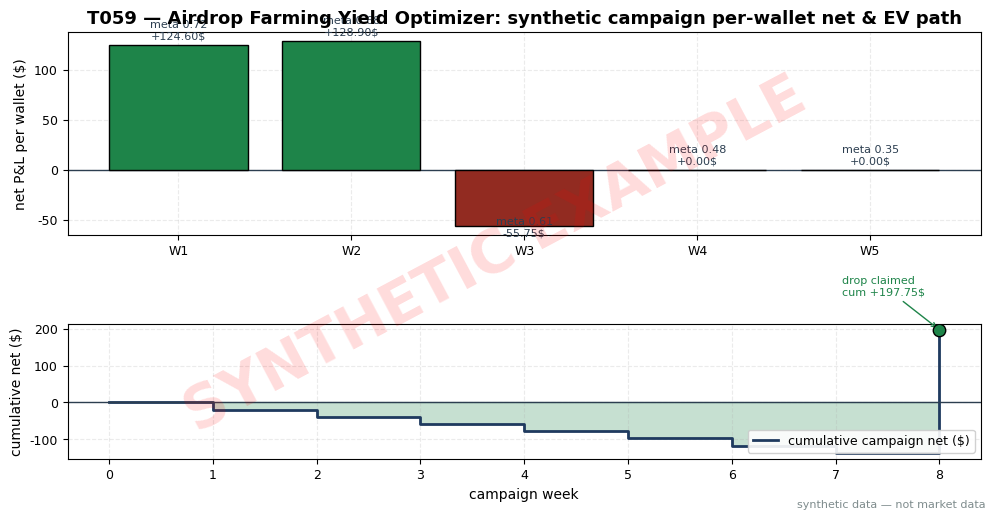

Python code for this plot: (Note: this script raises an exception after producing the figure.)
import matplotlib
matplotlib.use("Agg")  # headless render on the Mac/VM
import matplotlib.pyplot as plt
import numpy as np

# ---- HOUSE STYLE (do not restyle) ----
plt.rcParams.update({
    "figure.figsize": (10, 5.2),
    "figure.dpi": 150,
    "savefig.dpi": 150,
    "font.family": "DejaVu Sans",
    "font.size": 10,
    "axes.titlesize": 13,
    "axes.titleweight": "bold",
    "axes.labelsize": 10,
    "axes.grid": True,
    "grid.alpha": 0.25,
    "grid.linestyle": "--",
    "xtick.labelsize": 9,
    "ytick.labelsize": 9,
    "legend.fontsize": 9,
    "legend.framealpha": 0.9,
})
PALETTE = {
    "price":   "#1f3a5f",  # dark navy — primary price/equity line
    "signal":  "#c0392b",  # red — signal / entries
    "signal2": "#8e44ad",  # purple — secondary signal
    "volume":  "#7f8c8d",  # grey — volume bars
    "band":    "#aed6f1",  # light blue — bands / fill
    "profit":  "#1e8449",  # green — profits / long
    "loss":    "#922b21",  # dark red — losses / short
    "zero":    "#2c3e50",  # baseline
}

# ---- T059 worked-example data (MUST match T4 text exactly) ----
rng = np.random.default_rng(159)  # seed stated in T4
wallets = ["W1", "W2", "W3", "W4", "W5"]
meta_p  = np.array([0.72, 0.68, 0.61, 0.48, 0.35])   # S086 meta-labeler score (example)
tau = 0.55                                             # veto threshold (example)
farmed = meta_p > tau                                  # W1..W3 farmed; W4, W5 skipped
gas    = np.array([52.40, 48.10, 55.75, 51.00, 49.25])  # $ gas spent per wallet (example)
drop_usd = 180.00                                      # 450 AIRX @ $0.40 (example projection)
claim_gas = 3.00                                       # $ per eligible wallet (example)
eligible = np.array([True, True, False, False, False]) # realized eligibility
nets = np.where(farmed & eligible, drop_usd - gas - claim_gas,
       np.where(farmed & ~eligible, -gas, 0.0))
for w, p, f, g, e, n in zip(wallets, meta_p, farmed, gas, eligible, nets):
    print(f"{w}: meta {p:.2f} {'BET' if f else 'SKIP'} gas ${g:.2f} "
          f"{'eligible' if (f and e) else ('ineligible' if f else 'skipped')} NET {n:+.2f}$")
print(f"TOTAL NET {nets.sum():+.2f}$")

# weekly cashflow: gas spread over weeks 1-8 (seeded jitter, anchors exact at totals)
weeks = np.arange(0, 9)
week_gas = np.zeros(9)
jitter = rng.normal(0, 0.4, 8); jitter -= jitter.mean()
for i, g in enumerate(gas[farmed]):
    wk = g / 8 + jitter * (g / gas[farmed].sum())
    week_gas[1:9] += wk
cum = -np.cumsum(week_gas)
cum[8] += (drop_usd * (farmed & eligible).sum() - claim_gas * (farmed & eligible).sum())

fig, (ax1, ax2) = plt.subplots(2, 1, sharex=False, height_ratios=[3, 2])
colors = [PALETTE["profit"] if n > 0 else (PALETTE["loss"] if n < 0 else PALETTE["volume"])
          for n in nets]
bars = ax1.bar(wallets, nets, color=colors, edgecolor="k", zorder=3)
ax1.axhline(0, color=PALETTE["zero"], lw=1)
for w, p, n, f in zip(wallets, meta_p, nets, farmed):
    ax1.text(w, n + (6 if n >= 0 else -10), f"meta {p:.2f}\n{n:+.2f}$",
             ha="center", fontsize=8, color=PALETTE["zero"])
ax1.set_ylabel("net P&L per wallet ($)")
ax1.set_title("T059 — Airdrop Farming Yield Optimizer: synthetic campaign per-wallet net & EV path")

ax2.step(weeks, cum, where="post", color=PALETTE["price"], lw=2,
         label="cumulative campaign net ($)")
ax2.fill_between(weeks, cum, 0, step="post", alpha=0.25,
                 color=PALETTE["profit"] if cum[-1] > 0 else PALETTE["loss"])
ax2.axhline(0, color=PALETTE["zero"], lw=1)
ax2.scatter([8], [cum[8]], s=80, color=PALETTE["profit"], edgecolors="k", zorder=5)
ax2.annotate(f"drop claimed\ncum {cum[8]:+.2f}$", xy=(8, cum[8]), xytext=(-70, 25),
             textcoords="offset points", fontsize=8, color=PALETTE["profit"],
             arrowprops=dict(arrowstyle="->", color=PALETTE["profit"], lw=1))
ax2.set_xlabel("campaign week")
ax2.set_ylabel("cumulative net ($)")
ax2.legend(loc="lower right")

# ---- SYNTHETIC WATERMARK (mandatory) ----
fig = plt.gcf()
fig.text(0.5, 0.5, "SYNTHETIC EXAMPLE", fontsize=42, color="red", alpha=0.14,
         ha="center", va="center", rotation=28, weight="bold", zorder=10)
fig.text(0.99, 0.01, "synthetic data — not market data", fontsize=8, color="#7f8c8d",
         ha="right", va="bottom")
plt.tight_layout()
plt.savefig("images/T059_example.png", bbox_inches="tight")  # <-- use the chapter's ID
plt.close()
print("saved images/T059_example.png")
